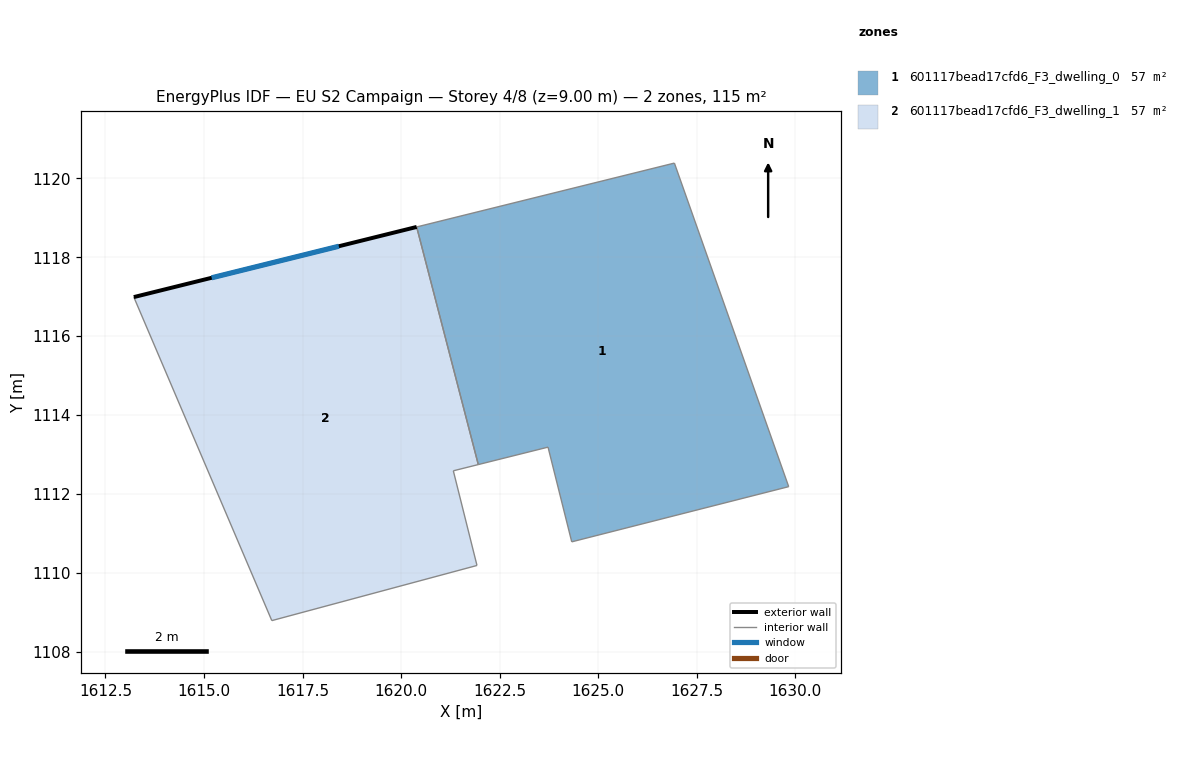
=== STOREY PLAN SPEC (per zone: floor XY polygon, exterior-wall plan segments, windows/doors) ===
zone 1: 601117bead17cfd6_F3_dwelling_0  (57.3 m²)
  floor: (1626.93, 1120.39) (1629.83, 1112.18) (1624.33, 1110.78) (1623.72, 1113.19) (1621.96, 1112.74) (1620.39, 1118.77)
  interior walls: 6
zone 2: 601117bead17cfd6_F3_dwelling_1  (57.3 m²)
  floor: (1620.39, 1118.77) (1621.96, 1112.74) (1621.32, 1112.59) (1621.92, 1110.18) (1616.72, 1108.79) (1613.22, 1116.99)
  exterior wall: (1620.39, 1118.77) – (1613.22, 1116.99)  [7.4 m]
    window: (1618.42, 1118.28) – (1615.19, 1117.48)  [4.5 m²]
  interior walls: 5

=== DERIVED (storey summary) ===
Building: EU S2 Campaign
Storey: 4 of 8  (floor level z = 9.00 m)
Storey gross floor area: 114.5 m²
Zones on this storey: 2
  - 601117bead17cfd6_F3_dwelling_0: floor 57.3 m²
  - 601117bead17cfd6_F3_dwelling_1: floor 57.3 m²; exterior wall 7.4 m (22.2 m²); 1 window(s) 4.5 m²; WWR 20.2%
Zone adjacency (shared interzone walls):
  - 601117bead17cfd6_F3_dwelling_0 ↔ 601117bead17cfd6_F3_dwelling_1